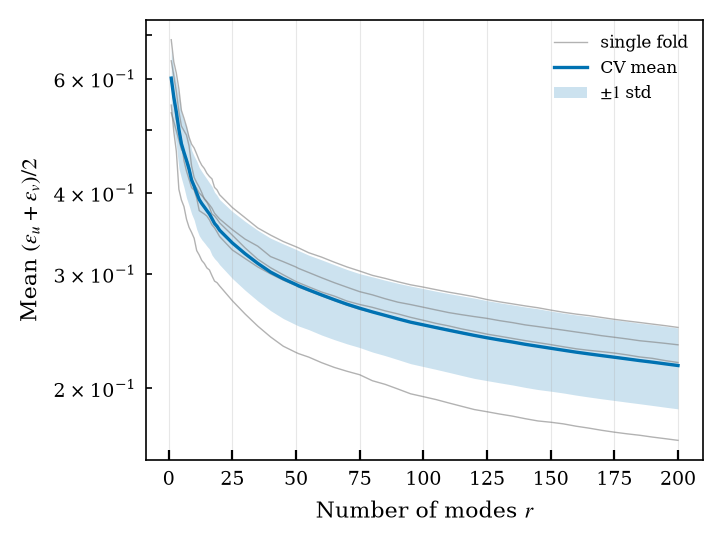

Data behind this chart, as committed beside it:
r, eps_u_mean, eps_v_mean, eps_mean, eps_std, fold1, fold2, fold3, fold4, fold5
1, 0.4439, 0.7587, 0.6013, 0.06522, 0.5997, 0.6394, 0.5465, 0.5317, 0.6891
2, 0.4227, 0.7016, 0.5621, 0.05916, 0.5546, 0.6062, 0.4973, 0.5155, 0.6371
3, 0.3964, 0.6703, 0.5334, 0.05923, 0.519, 0.5733, 0.4638, 0.4987, 0.612
4, 0.3799, 0.6227, 0.5013, 0.06461, 0.5051, 0.5345, 0.4053, 0.4825, 0.5788
5, 0.3666, 0.5862, 0.4764, 0.05496, 0.4814, 0.5071, 0.3901, 0.4671, 0.5362
6, 0.3499, 0.5742, 0.462, 0.05392, 0.4485, 0.4989, 0.3812, 0.4598, 0.5216
7, 0.3418, 0.5563, 0.449, 0.05586, 0.432, 0.4909, 0.3644, 0.4516, 0.5062
8, 0.3297, 0.5405, 0.4351, 0.05245, 0.4197, 0.4726, 0.3541, 0.4415, 0.4875
9, 0.3156, 0.5215, 0.4185, 0.04707, 0.4076, 0.4401, 0.3477, 0.4218, 0.4755
10, 0.3127, 0.5067, 0.4097, 0.04615, 0.4042, 0.4226, 0.3406, 0.412, 0.4692
11, 0.3062, 0.4936, 0.3999, 0.0482, 0.3927, 0.4149, 0.326, 0.4066, 0.4592
12, 0.3026, 0.4789, 0.3908, 0.04711, 0.3757, 0.4083, 0.321, 0.4, 0.4489
13, 0.2995, 0.471, 0.3852, 0.04636, 0.3734, 0.4004, 0.3148, 0.3963, 0.4413
14, 0.2952, 0.4658, 0.3805, 0.04534, 0.3712, 0.3915, 0.3115, 0.3923, 0.4363
15, 0.2911, 0.4605, 0.3758, 0.04454, 0.3685, 0.3872, 0.3066, 0.3878, 0.4289
16, 0.2868, 0.4557, 0.3712, 0.0435, 0.3636, 0.3804, 0.3044, 0.3837, 0.4241
17, 0.2847, 0.4457, 0.3652, 0.04425, 0.3572, 0.3712, 0.2982, 0.379, 0.4205
18, 0.2811, 0.437, 0.359, 0.04216, 0.3535, 0.3687, 0.2926, 0.3723, 0.408
19, 0.2783, 0.4323, 0.3553, 0.04141, 0.3482, 0.3646, 0.2909, 0.3685, 0.4043
20, 0.2763, 0.4246, 0.3505, 0.04035, 0.3427, 0.3598, 0.2876, 0.3648, 0.3975
25, 0.2633, 0.4067, 0.335, 0.03964, 0.3267, 0.3443, 0.2729, 0.3512, 0.3798
30, 0.2531, 0.3919, 0.3225, 0.03922, 0.317, 0.3292, 0.2604, 0.3396, 0.3664
35, 0.2454, 0.3776, 0.3115, 0.03883, 0.3076, 0.3161, 0.2494, 0.3312, 0.3533
40, 0.2388, 0.3654, 0.3021, 0.03863, 0.3001, 0.3068, 0.24, 0.3192, 0.3445
45, 0.2321, 0.358, 0.295, 0.03886, 0.2936, 0.2992, 0.2322, 0.3134, 0.3367
50, 0.2267, 0.3514, 0.289, 0.03842, 0.2879, 0.2921, 0.2271, 0.3076, 0.3305
51, 0.2261, 0.3494, 0.2878, 0.03825, 0.2864, 0.291, 0.2262, 0.3061, 0.3292
55, 0.2223, 0.3448, 0.2836, 0.03726, 0.2826, 0.2867, 0.2234, 0.3016, 0.3236
60, 0.2177, 0.3395, 0.2786, 0.03695, 0.2777, 0.2815, 0.2191, 0.2961, 0.3186
65, 0.2137, 0.3342, 0.274, 0.03622, 0.273, 0.2775, 0.2154, 0.291, 0.3129
70, 0.2104, 0.3287, 0.2696, 0.03536, 0.2687, 0.2726, 0.2125, 0.2863, 0.3077
75, 0.2076, 0.3239, 0.2658, 0.03463, 0.2646, 0.2693, 0.2099, 0.2818, 0.3032
80, 0.2046, 0.3199, 0.2622, 0.03477, 0.262, 0.2666, 0.2054, 0.2786, 0.2986
85, 0.2021, 0.316, 0.2591, 0.03446, 0.2589, 0.2633, 0.2028, 0.2748, 0.2954
90, 0.1994, 0.3123, 0.2559, 0.03442, 0.2561, 0.2604, 0.1995, 0.2715, 0.2919
95, 0.1969, 0.3089, 0.2529, 0.03462, 0.2531, 0.2573, 0.1961, 0.2692, 0.2888
100, 0.1948, 0.3062, 0.2505, 0.03443, 0.2506, 0.2546, 0.1942, 0.2667, 0.2864
105, 0.1928, 0.3034, 0.2481, 0.03419, 0.2485, 0.2518, 0.1922, 0.2641, 0.2838
110, 0.191, 0.3005, 0.2458, 0.03411, 0.2464, 0.2496, 0.1899, 0.2616, 0.2813
115, 0.1893, 0.2978, 0.2435, 0.03414, 0.2441, 0.247, 0.1877, 0.2597, 0.2791
120, 0.1875, 0.2951, 0.2413, 0.03416, 0.2415, 0.2448, 0.1855, 0.258, 0.2768
125, 0.1858, 0.2928, 0.2393, 0.03376, 0.2396, 0.2424, 0.184, 0.2563, 0.274
130, 0.1843, 0.2905, 0.2374, 0.03349, 0.2379, 0.2406, 0.1825, 0.2542, 0.2718
135, 0.1829, 0.2885, 0.2357, 0.03328, 0.2361, 0.2387, 0.1812, 0.2525, 0.2699
140, 0.1813, 0.2863, 0.2338, 0.03315, 0.2341, 0.2369, 0.1796, 0.2505, 0.2679
145, 0.1801, 0.2842, 0.2322, 0.03304, 0.2324, 0.2352, 0.1781, 0.249, 0.2662
150, 0.1789, 0.2822, 0.2305, 0.03258, 0.2305, 0.2336, 0.1773, 0.2474, 0.264
155, 0.1779, 0.28, 0.2289, 0.03224, 0.2288, 0.2318, 0.1763, 0.2458, 0.262
160, 0.1766, 0.2781, 0.2274, 0.03215, 0.2274, 0.2301, 0.1748, 0.2442, 0.2602
165, 0.1755, 0.2764, 0.226, 0.03205, 0.2258, 0.2289, 0.1736, 0.2427, 0.2589
170, 0.1745, 0.2747, 0.2246, 0.03191, 0.2248, 0.2278, 0.1723, 0.241, 0.2572
175, 0.1735, 0.2732, 0.2233, 0.03175, 0.2236, 0.2267, 0.1712, 0.2397, 0.2555
180, 0.1724, 0.2715, 0.222, 0.03157, 0.2223, 0.2252, 0.1702, 0.2383, 0.254
185, 0.1714, 0.2698, 0.2206, 0.03133, 0.221, 0.2235, 0.1693, 0.2368, 0.2526
190, 0.1704, 0.2684, 0.2194, 0.03124, 0.2196, 0.2224, 0.1682, 0.2357, 0.2512
195, 0.1694, 0.2668, 0.2181, 0.03109, 0.2183, 0.2207, 0.1673, 0.2346, 0.2498
200, 0.1685, 0.2652, 0.2168, 0.03091, 0.2171, 0.2192, 0.1663, 0.2334, 0.2482
